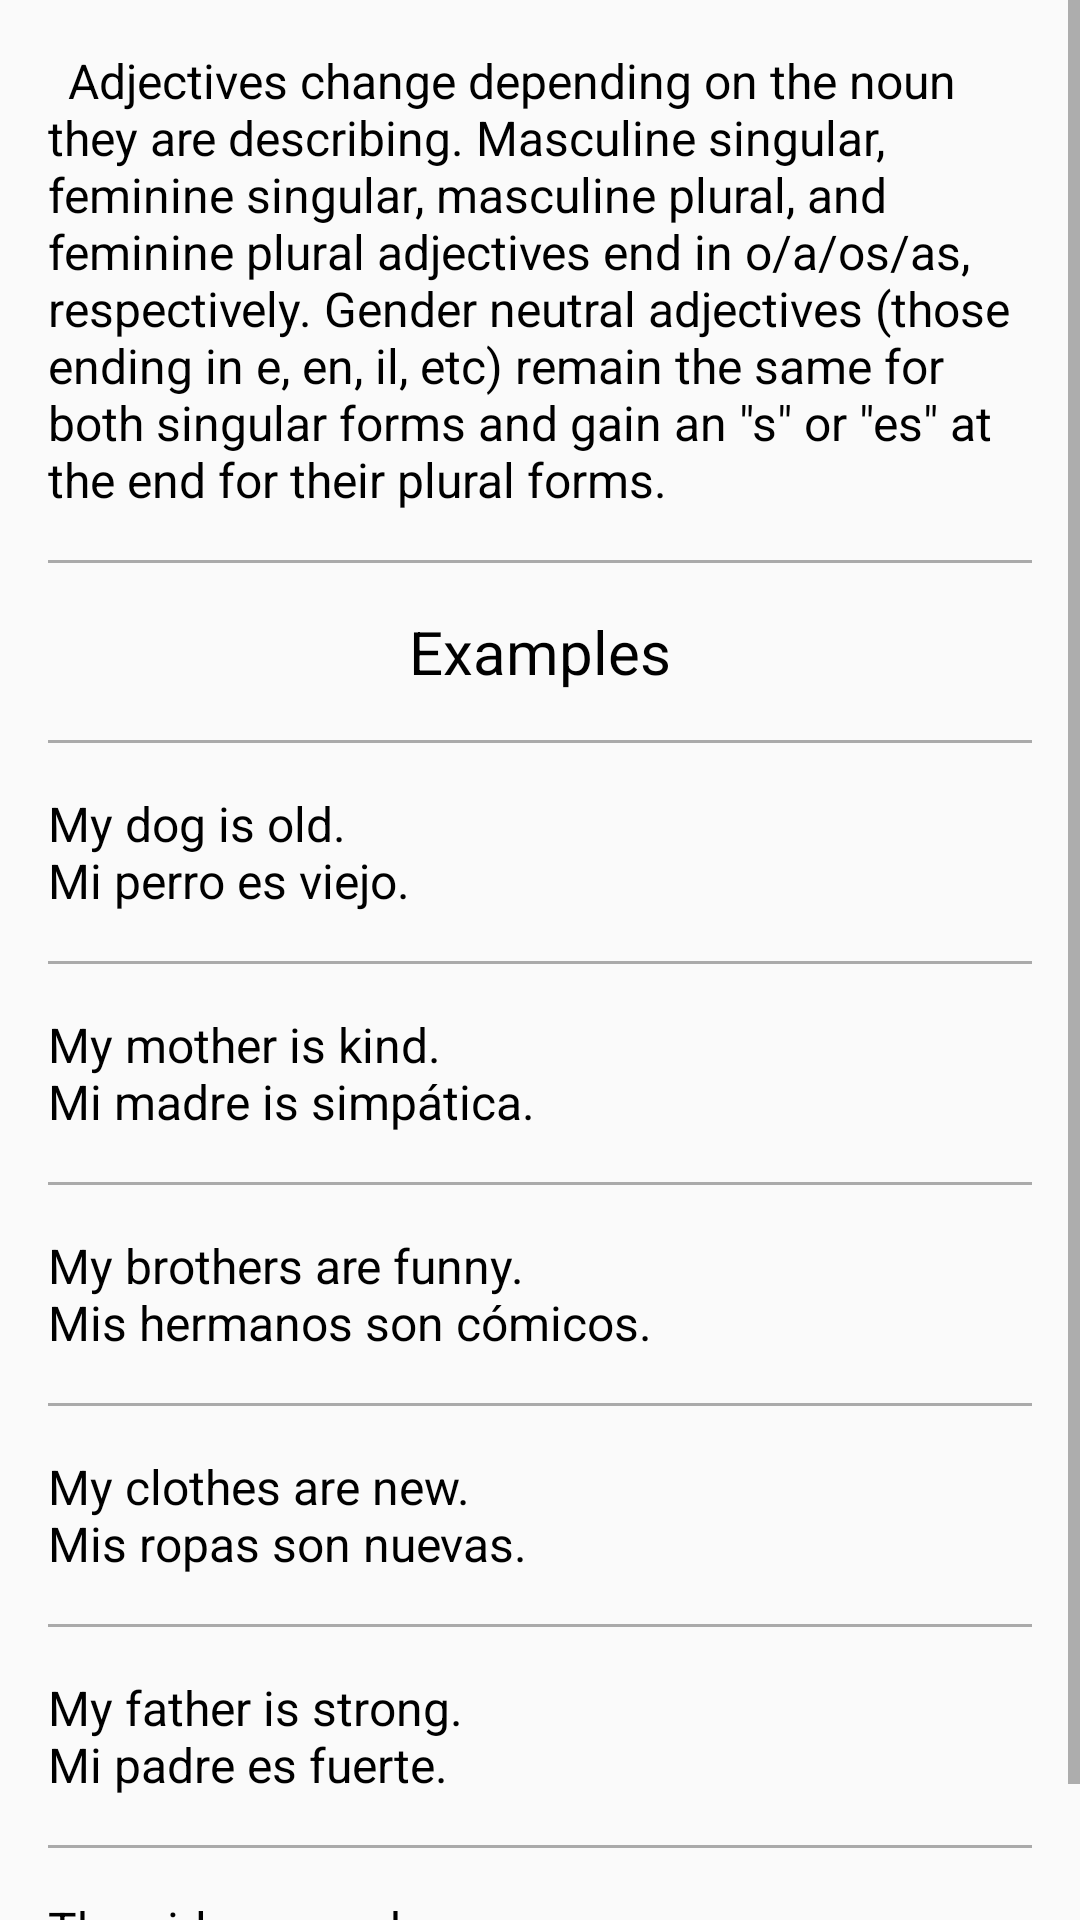

Produce the Android XML layout that renders to this screen, including the resource entries it uses.
<!-- AndroidManifest.xml: application theme AppTheme -->
<!-- res/layout/adj_notes.xml -->
<?xml version="1.0" encoding="utf-8"?>
<ScrollView xmlns:android="http://schemas.android.com/apk/res/android"
    android:layout_width="match_parent"
    android:layout_height="match_parent">

    <LinearLayout
        android:id="@+id/nouns"
        android:layout_width="match_parent"
        android:layout_height="wrap_content"
        android:orientation="vertical">

        <TextView
            style="@style/NotesStyle"
            android:layout_width="match_parent"
            android:layout_height="wrap_content"
            android:text="@string/adj_notes" />

        <View
            android:layout_width="match_parent"
            android:layout_height="1dp"
            android:layout_marginLeft="@dimen/divider_margin"
            android:layout_marginRight="@dimen/divider_margin"
            android:background="@android:color/darker_gray" />

        <TextView
            style="@style/ExamplesStyle"
            android:layout_width="match_parent"
            android:layout_height="wrap_content"
            android:text="@string/ex" />

        <View
            android:layout_width="match_parent"
            android:layout_height="1dp"
            android:layout_marginLeft="@dimen/divider_margin"
            android:layout_marginRight="@dimen/divider_margin"
            android:background="@android:color/darker_gray" />

        <TextView
            android:id="@+id/animals_activity"
            style="@style/NotesStyle"
            android:layout_width="match_parent"
            android:layout_height="wrap_content"
            android:text="@string/adj_ex_m_s" />

        <View
            android:layout_width="match_parent"
            android:layout_height="1dp"
            android:layout_marginLeft="@dimen/divider_margin"
            android:layout_marginRight="@dimen/divider_margin"
            android:background="@android:color/darker_gray" />


        <TextView
            style="@style/NotesStyle"
            android:layout_width="match_parent"
            android:layout_height="wrap_content"
            android:text="@string/adj_ex_f_s" />


        <View
            android:layout_width="match_parent"
            android:layout_height="1dp"
            android:layout_marginLeft="@dimen/divider_margin"
            android:layout_marginRight="@dimen/divider_margin"
            android:background="@android:color/darker_gray" />

        <TextView
            style="@style/NotesStyle"
            android:layout_width="match_parent"
            android:layout_height="wrap_content"
            android:text="@string/adj_ex_m_p" />

        <View
            android:layout_width="match_parent"
            android:layout_height="1dp"
            android:layout_marginLeft="@dimen/divider_margin"
            android:layout_marginRight="@dimen/divider_margin"
            android:background="@android:color/darker_gray" />


        <TextView
            style="@style/NotesStyle"
            android:layout_width="match_parent"
            android:layout_height="wrap_content"
            android:text="@string/adj_ex_f_p" />

        <View
            android:layout_width="match_parent"
            android:layout_height="1dp"
            android:layout_marginLeft="@dimen/divider_margin"
            android:layout_marginRight="@dimen/divider_margin"
            android:background="@android:color/darker_gray" />

        <TextView
            style="@style/NotesStyle"
            android:layout_width="match_parent"
            android:layout_height="wrap_content"
            android:text="@string/adj_ex_n_s" />

        <View
            android:layout_width="match_parent"
            android:layout_height="1dp"
            android:layout_marginLeft="@dimen/divider_margin"
            android:layout_marginRight="@dimen/divider_margin"
            android:background="@android:color/darker_gray" />

        <TextView
            style="@style/NotesStyle"
            android:layout_width="match_parent"
            android:layout_height="wrap_content"
            android:text="@string/adj_ex_n_p" />
    </LinearLayout>
</ScrollView>
<!-- resources referenced by this layout -->
<resources>
  <dimen name="divider_margin">16dp</dimen>
  <string name="adj_ex_f_p">My clothes are new.
          \nMis ropas son nuevas.</string>
  <string name="adj_ex_f_s">My mother is kind.
          \nMi madre is simpática.</string>
  <string name="adj_ex_m_p">My brothers are funny.
          \nMis hermanos son cómicos.</string>
  <string name="adj_ex_m_s">My dog is old.
          \nMi perro es viejo.</string>
  <string name="adj_ex_n_p">The girls are sad.
           \nLos niñas son tristes.</string>
  <string name="adj_ex_n_s">My father is strong.
           \nMi padre es fuerte.</string>
  <string name="adj_notes">\tAdjectives change depending on the noun they are describing.
      Masculine singular, feminine singular, masculine plural, and feminine plural adjectives end in
      o/a/os/as, respectively. Gender neutral adjectives (those ending in e, en, il, etc) remain the
      same for both singular forms and gain an \"s\" or \"es\" at the end for their plural forms.</string>
  <string name="ex">Examples</string>
  <style name="ExamplesStyle">
          <item name="android:layout_width">match_parent</item>
          <item name="android:layout_height">@dimen/list_item_height</item>
          <item name="android:gravity">center</item>
          <item name="android:padding">16dp</item>
          <item name="android:textColor">@android:color/black</item>
          <item name="android:background">#FAFAFA</item>
          <item name="android:textSize">20sp</item>
          <item name="android:textAppearance">?android:textAppearanceMedium</item>
      </style>
  <style name="NotesStyle">
          <item name="android:layout_width">match_parent</item>
          <item name="android:layout_height">@dimen/list_item_height</item>
          <item name="android:gravity">center_vertical</item>
          <item name="android:padding">16dp</item>
          <item name="android:textColor">@android:color/black</item>
          <item name="android:background">#FAFAFA</item>
          <item name="android:textSize">16sp</item>
      </style>
  <style name="AppTheme" parent="Theme.AppCompat.Light.DarkActionBar">
          <item name="colorPrimary">@color/primary_color</item>
          <item name="colorPrimaryDark">@color/primary_dark_color</item>
      </style>
  <dimen name="list_item_height">56dp</dimen>
  <color name="primary_color">#3F51B5</color>
  <color name="primary_dark_color">#303F9F</color>
</resources>
